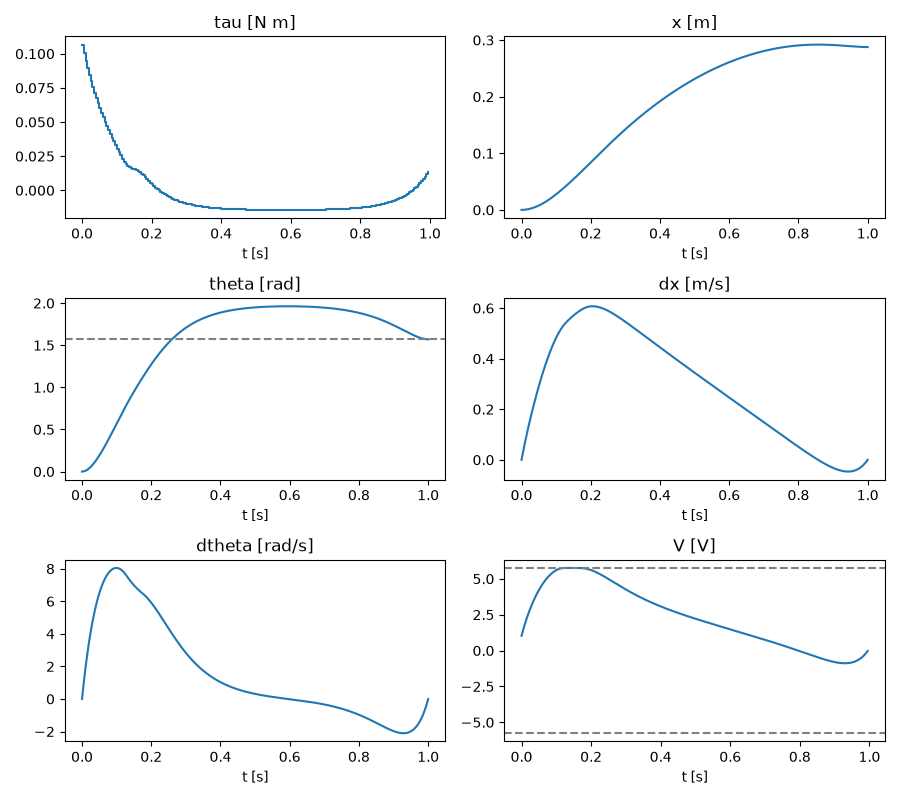

The file beside this chart, header and first rows:
t, x, theta, dx, dtheta, tau
0.000000, 0.000000, 0.000000, 0.000000, -0.000000, 0.1067
0.005000, 0.000088, 0.002516, 0.03531, 1.007, 0.1005
0.01, 0.000348, 0.009814, 0.06875, 1.913, 0.09486
0.015, 0.000772, 0.02142, 0.1006, 2.729, 0.08958
0.02, 0.001351, 0.03689, 0.1311, 3.463, 0.08464
0.025, 0.002079, 0.05586, 0.1604, 4.123, 0.08
0.03, 0.002951, 0.07794, 0.1886, 4.714, 0.07562
0.035, 0.003962, 0.1028, 0.2157, 5.242, 0.07148
0.04, 0.005106, 0.1302, 0.2419, 5.712, 0.06754
0.045, 0.006378, 0.1598, 0.2672, 6.129, 0.06378
0.05, 0.007775, 0.1914, 0.2916, 6.497, 0.06019
0.055, 0.009291, 0.2246, 0.315, 6.818, 0.05675
0.06, 0.01092, 0.2594, 0.3376, 7.097, 0.05344
0.065, 0.01266, 0.2955, 0.3592, 7.335, 0.05025
0.07, 0.01451, 0.3327, 0.3799, 7.536, 0.04717
0.075, 0.01646, 0.3707, 0.3997, 7.702, 0.0442
0.08, 0.01851, 0.4096, 0.4184, 7.833, 0.04131
0.085, 0.02064, 0.449, 0.4361, 7.933, 0.03851
0.09, 0.02286, 0.4888, 0.4528, 8.001, 0.03578
0.095, 0.02517, 0.5289, 0.4684, 8.04, 0.03313
0.1, 0.02755, 0.5691, 0.4829, 8.049, 0.03054
0.105, 0.02999, 0.6093, 0.4962, 8.029, 0.02802
0.11, 0.03251, 0.6493, 0.5084, 7.981, 0.02557
0.115, 0.03508, 0.689, 0.5194, 7.906, 0.02318
0.12, 0.0377, 0.7283, 0.5292, 7.802, 0.02091
0.125, 0.04036, 0.767, 0.5377, 7.673, 0.01899
0.13, 0.04307, 0.8049, 0.5452, 7.524, 0.01796
0.135, 0.04582, 0.8422, 0.5522, 7.375, 0.01728
0.14, 0.04859, 0.8787, 0.5587, 7.234, 0.01663
0.145, 0.0514, 0.9145, 0.565, 7.103, 0.01596
0.15, 0.05424, 0.9497, 0.5709, 6.98, 0.01527
0.155, 0.05711, 0.9843, 0.5764, 6.865, 0.01457
0.16, 0.06, 1.018, 0.5817, 6.759, 0.01385
0.165, 0.06292, 1.052, 0.5867, 6.661, 0.01309
0.17, 0.06587, 1.085, 0.5913, 6.569, 0.01218
0.175, 0.06884, 1.118, 0.5955, 6.479, 0.01098
0.18, 0.07182, 1.15, 0.5992, 6.386, 0.009627
0.185, 0.07483, 1.181, 0.6022, 6.283, 0.008241
0.19, 0.07784, 1.213, 0.6045, 6.17, 0.006886
0.195, 0.08087, 1.243, 0.6061, 6.046, 0.005583
0.2, 0.0839, 1.273, 0.607, 5.914, 0.004339
0.205, 0.08694, 1.302, 0.6074, 5.774, 0.003157
0.21, 0.08997, 1.331, 0.6071, 5.627, 0.002036
0.215, 0.09301, 1.358, 0.6064, 5.474, 0.000976
0.22, 0.09604, 1.385, 0.6051, 5.316, -0.000024
0.225, 0.09906, 1.412, 0.6034, 5.155, -0.000968
0.23, 0.1021, 1.437, 0.6013, 4.991, -0.001856
0.235, 0.1051, 1.461, 0.5988, 4.826, -0.002691
0.24, 0.1081, 1.485, 0.596, 4.66, -0.003475
0.245, 0.111, 1.508, 0.5928, 4.494, -0.004210
0.25, 0.114, 1.53, 0.5894, 4.329, -0.004899
0.255, 0.1169, 1.551, 0.5858, 4.166, -0.005545
0.26, 0.1198, 1.572, 0.5819, 4.004, -0.006148
0.265, 0.1227, 1.591, 0.5779, 3.845, -0.006713
0.27, 0.1256, 1.61, 0.5737, 3.689, -0.007240
0.275, 0.1285, 1.628, 0.5693, 3.537, -0.007733
0.28, 0.1313, 1.645, 0.5649, 3.387, -0.008193
0.285, 0.1341, 1.662, 0.5603, 3.242, -0.008622
0.29, 0.1369, 1.678, 0.5556, 3.101, -0.009022
0.295, 0.1397, 1.693, 0.5508, 2.964, -0.009394
... 141 more rows
